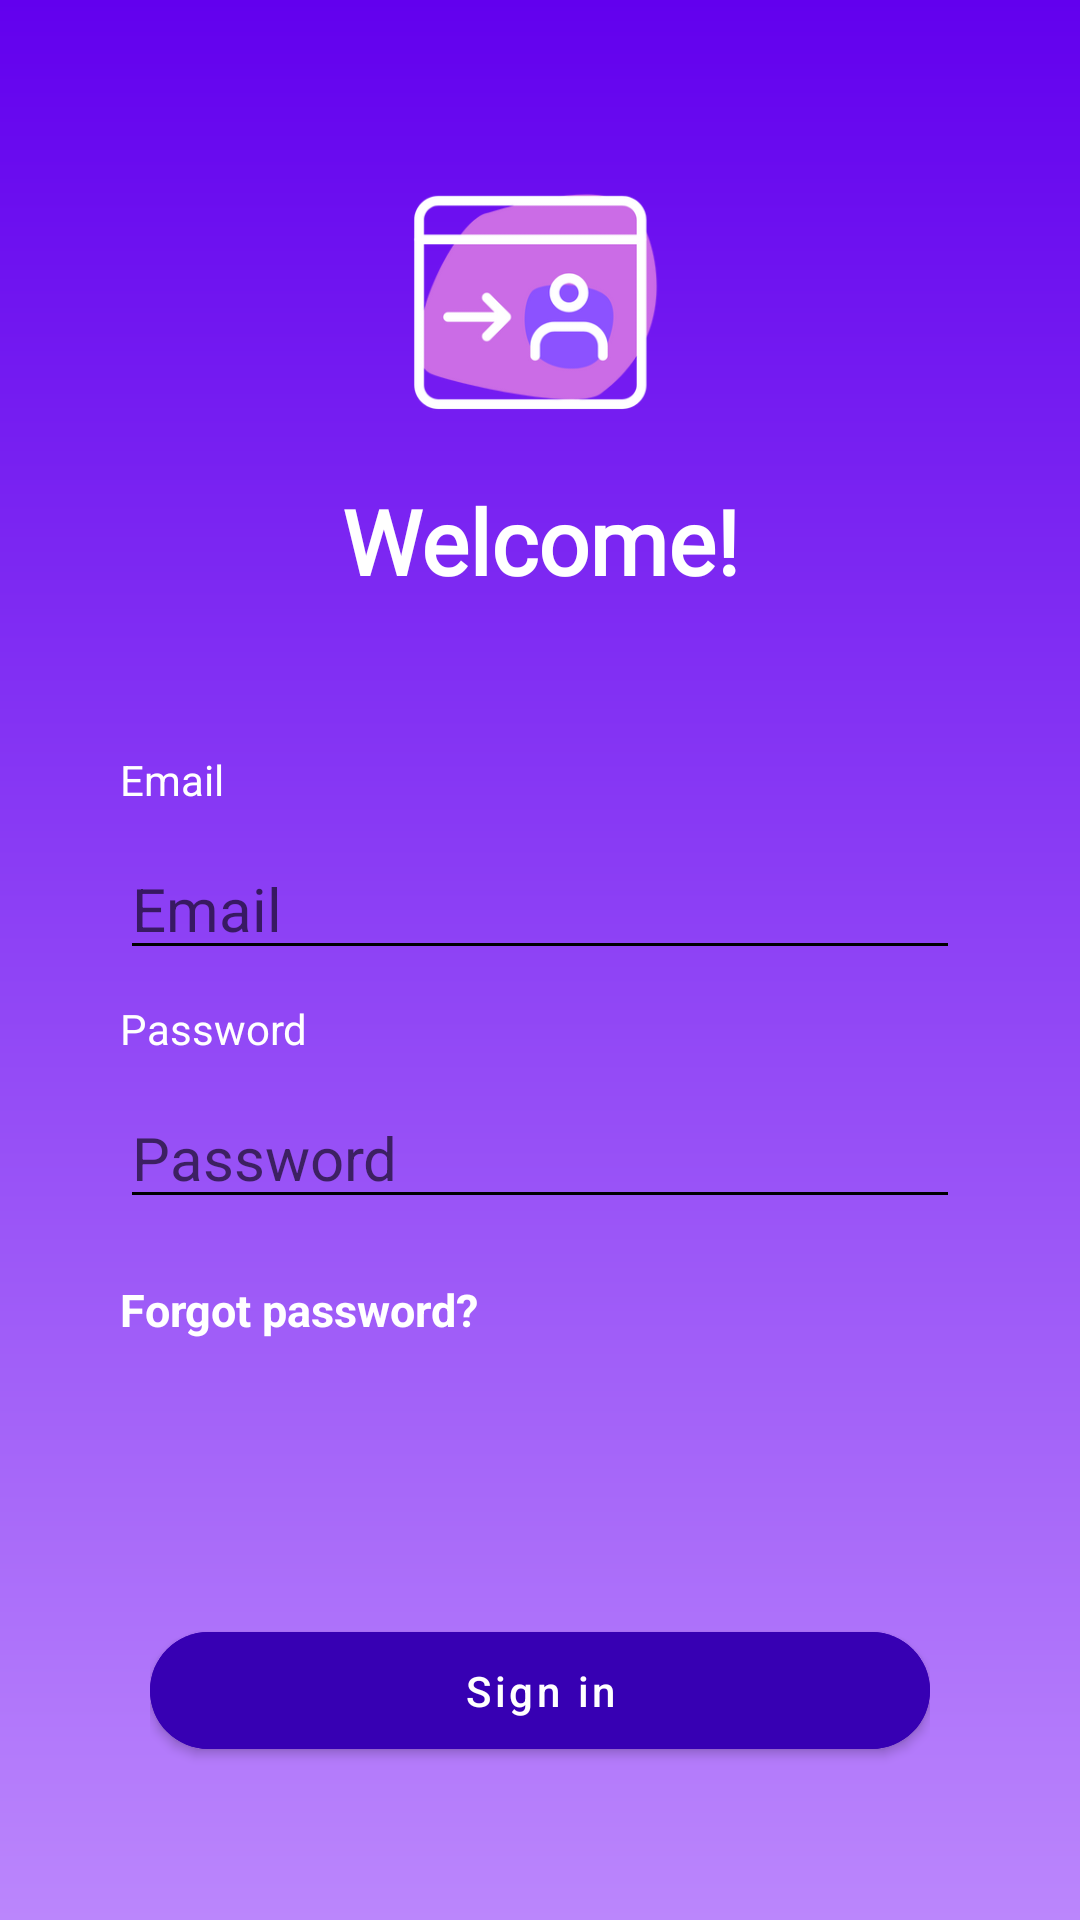

Here is an Android app screen rendered from its layout file. Give the layout XML and the strings, colors and styles it references.
<!-- AndroidManifest.xml: application theme Theme.ChildMonitor -->
<!-- res/layout/activity_sign_in.xml -->
<?xml version="1.0" encoding="utf-8"?>
<androidx.constraintlayout.widget.ConstraintLayout xmlns:android="http://schemas.android.com/apk/res/android"
    xmlns:app="http://schemas.android.com/apk/res-auto"
    xmlns:tools="http://schemas.android.com/tools"
    android:layout_width="match_parent"
    android:layout_height="match_parent"
    android:background="@drawable/gradient_drawable"
    tools:context=".SignIn">
    <LinearLayout
        android:visibility="gone"
        android:id="@+id/progress_layout"
        android:layout_width="match_parent"
        android:layout_margin="30dp"
        android:layout_height="150dp"
        android:elevation="30dp"
        android:background="@color/white"
        android:orientation="vertical"
        app:layout_constraintTop_toTopOf="parent"
        app:layout_constraintBottom_toBottomOf="parent"
        app:layout_constraintStart_toStartOf="parent"
        app:layout_constraintEnd_toEndOf="parent">

        <TextView
            android:layout_width="match_parent"
            android:layout_height="wrap_content"
            android:text="Signing you up!"
            android:textSize="20sp"
            android:textColor="@color/black"
            android:layout_margin="20dp"/>

        <ProgressBar
            android:layout_width="wrap_content"
            android:layout_height="wrap_content"
            android:layout_gravity="center"
            android:backgroundTint="@color/teal_700"
            android:id="@+id/progress_bar"/>


    </LinearLayout>

    <LinearLayout
        android:id="@+id/topView"
        android:layout_width="match_parent"
        android:layout_height="wrap_content"
        android:orientation="vertical"
        android:padding="10dp"
        app:layout_constraintEnd_toEndOf="parent"
        app:layout_constraintStart_toStartOf="parent"
        app:layout_constraintTop_toTopOf="parent">

        <View
            android:layout_width="match_parent"
            android:layout_height="40dp" />


        <ImageView
            android:id="@+id/robot_iv"
            android:layout_width="100dp"
            android:layout_height="100dp"
            android:layout_gravity="center"
            android:src="@drawable/signin" />

        <TextView
            android:layout_width="match_parent"
            android:layout_height="wrap_content"
            android:layout_gravity="center"
            android:layout_margin="10dp"
            android:text="Welcome!"
            android:fontFamily="@font/aileron_heavy"
            android:textAlignment="center"
            android:textColor="@color/white"
            android:textSize="30sp"
            android:textStyle="bold" />

    </LinearLayout>


    <LinearLayout
        android:id="@+id/bottomView"
        android:layout_width="match_parent"
        android:layout_height="wrap_content"
        android:orientation="vertical"
        android:padding="30dp"
        app:layout_constraintEnd_toEndOf="parent"
        app:layout_constraintStart_toStartOf="parent"
        app:layout_constraintTop_toBottomOf="@id/topView">

        <TextView
            android:layout_width="match_parent"
            android:layout_height="wrap_content"
            android:text="Email"
            android:layout_marginStart="10dp"
            android:textColor="@color/white"/>

        <EditText
            android:id="@+id/emailET"
            android:layout_width="match_parent"
            android:layout_height="wrap_content"
            android:layout_margin="10dp"
            android:backgroundTint="@color/black"
            android:hint="Email"
            android:textColor="@color/black"
            android:imeOptions="actionNext"
            android:inputType="text"
            android:textCursorDrawable="@null"
            android:maxLines="1"
            android:textSize="20sp" />

        <TextView
            android:layout_width="match_parent"
            android:layout_height="wrap_content"
            android:text="Password"
            android:layout_marginStart="10dp"
            android:textColor="@color/white"/>

        <EditText
            android:id="@+id/passwordET"
            android:textCursorDrawable="@null"
            android:layout_width="match_parent"
            android:backgroundTint="@color/black"
            android:layout_height="wrap_content"
            android:textColor="@color/black"
            android:layout_margin="10dp"
            android:hint="@string/password"
            android:imeOptions="actionNext"
            android:inputType="textPassword"
            android:maxLines="1"
            android:textSize="20sp" />

        <TextView
            android:id="@+id/forgetpasswordTV"
            android:layout_width="match_parent"
            android:layout_height="wrap_content"
            android:layout_margin="10dp"
            android:textSize="15sp"
            android:text="Forgot password?"
            android:textStyle="bold"
            android:textColor="@color/white"/>


    </LinearLayout>

    <RelativeLayout
        android:layout_width="match_parent"
        android:layout_height="wrap_content"
        android:padding="50dp"
        app:layout_constraintEnd_toEndOf="parent"
        app:layout_constraintStart_toStartOf="parent"
        app:layout_constraintBottom_toBottomOf="parent"
        app:layout_constraintTop_toBottomOf="@id/bottomView">

        <com.google.android.material.button.MaterialButton
            android:id="@+id/signInButton"
            android:layout_width="match_parent"
            android:layout_height="wrap_content"
            android:layout_centerInParent="true"
            android:backgroundTint="@color/purple_700"
            android:drawableRight="@drawable/ic_baseline_keyboard_double_arrow_right_24"
            android:drawableTint="@color/white"
            android:elevation="10dp"
            android:padding="10dp"
            android:text="@string/sign_in"
            android:textAllCaps="false"
            app:cornerRadius="20dp" />


    </RelativeLayout>


</androidx.constraintlayout.widget.ConstraintLayout>
<!-- resources referenced by this layout -->
<resources>
  <color name="black">#FF000000</color>
  <color name="purple_700">#FF3700B3</color>
  <color name="teal_700">#FF018786</color>
  <color name="white">#FFFFFFFF</color>
  <!-- drawable gradient_drawable (drawable-v24) -->
  <?xml version="1.0" encoding="utf-8"?>
  <shape xmlns:android="http://schemas.android.com/apk/res/android">
      <gradient
          android:type="linear"
          android:angle="270"
          android:startColor="@color/purple_500"
          android:endColor="@color/purple_200" />
  </shape>
  <!-- drawable signin: png bitmap (drawable, 23091 bytes) -->
  <string name="password">Password</string>
  <string name="sign_in">Sign in</string>
  <style name="Theme.ChildMonitor" parent="Theme.MaterialComponents.DayNight.DarkActionBar">
          
          <item name="colorPrimary">@color/purple_500</item>
          <item name="colorPrimaryVariant">@color/purple_700</item>
          <item name="colorOnPrimary">@color/white</item>
          
          <item name="colorSecondary">@color/teal_200</item>
          <item name="colorSecondaryVariant">@color/teal_700</item>
          <item name="colorOnSecondary">@color/black</item>
          
          <item name="windowNoTitle">true</item>        
      </style>
  <color name="purple_500">#FF6200EE</color>
  <color name="purple_200">#FFBB86FC</color>
  <color name="teal_200">#FF03DAC5</color>
</resources>
